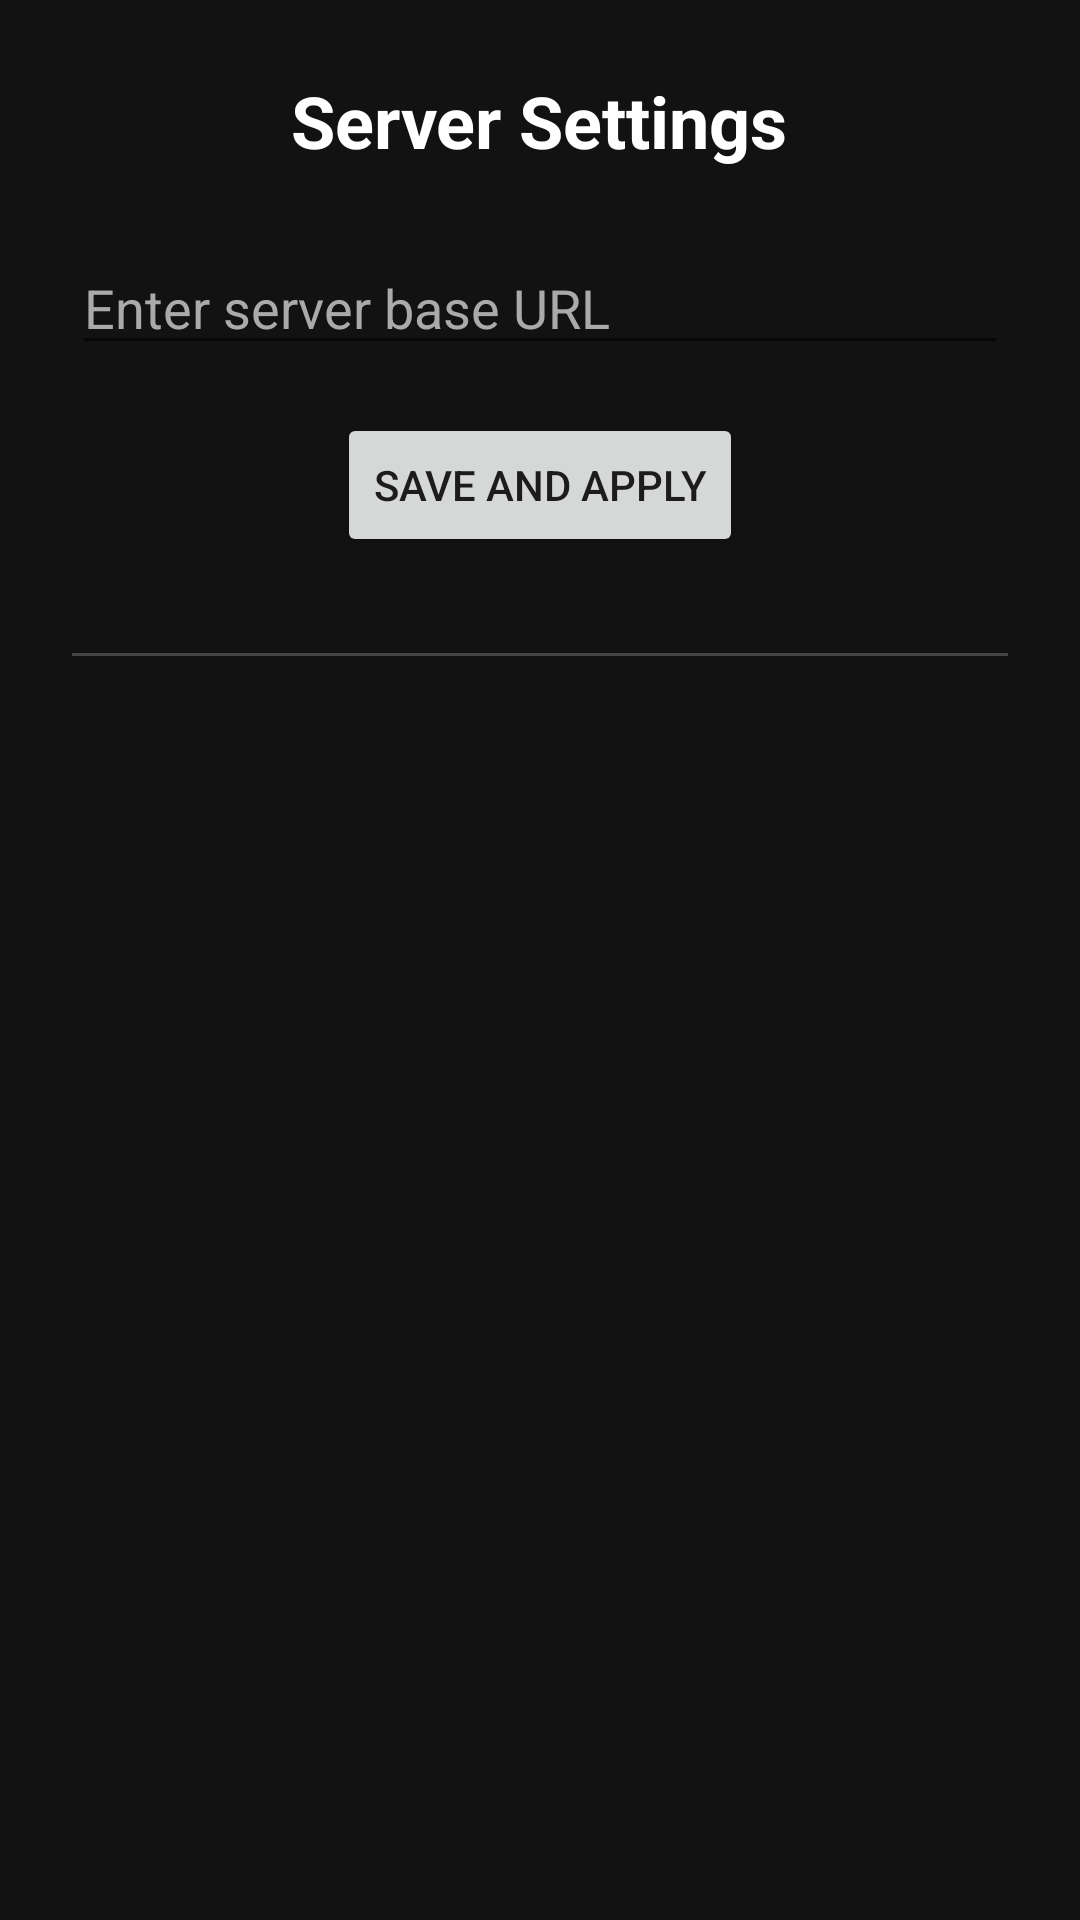

This screen was rendered from an Android layout file. Write that file and the resources it references.
<!-- AndroidManifest.xml: application theme Theme.Musically -->
<!-- res/layout/fragment_settings.xml -->
<?xml version="1.0" encoding="utf-8"?>
<ScrollView xmlns:android="http://schemas.android.com/apk/res/android"
    xmlns:tools="http://schemas.android.com/tools"
    android:layout_width="match_parent"
    android:layout_height="match_parent"
    android:background="#121212">

    <LinearLayout
        android:layout_width="match_parent"
        android:layout_height="wrap_content"
        android:orientation="vertical"
        android:padding="24dp"
        android:gravity="center_horizontal">

        <TextView
            android:layout_width="wrap_content"
            android:layout_height="wrap_content"
            android:text="Server Settings"
            android:textColor="@android:color/white"
            android:textSize="24sp"
            android:textStyle="bold"
            android:layout_marginBottom="24dp"/>

        <EditText
            android:id="@+id/serverUrlEditText"
            android:layout_width="match_parent"
            android:layout_height="wrap_content"
            android:hint="Enter server base URL"
            android:textColor="@android:color/white"
            android:textColorHint="#AAAAAA"
            android:inputType="textUri"
            android:autofillHints="" />

        <Button
            android:id="@+id/saveUrlButton"
            android:layout_width="wrap_content"
            android:layout_height="wrap_content"
            android:layout_marginTop="16dp"
            android:text="Save and Apply"/>

        <LinearLayout
            android:id="@+id/loggedInSettings"
            android:layout_width="match_parent"
            android:layout_height="wrap_content"
            android:orientation="vertical"
            android:visibility="gone"
            tools:visibility="visible">

            <TextView
                android:layout_width="wrap_content"
                android:layout_height="wrap_content"
                android:text="Player Settings"
                android:textColor="@android:color/white"
                android:textSize="24sp"
                android:textStyle="bold"
                android:layout_marginTop="32dp"
                android:layout_marginBottom="24dp"/>

            <TextView
                android:layout_width="match_parent"
                android:layout_height="wrap_content"
                android:text="Default Playback Speed"
                android:textColor="#AAAAAA"/>

            <Spinner
                android:id="@+id/defaultSpeedSpinner"
                android:layout_width="match_parent"
                android:layout_height="wrap_content"
                android:layout_marginTop="8dp"/>

            <TextView
                android:layout_width="wrap_content"
                android:layout_height="wrap_content"
                android:text="Pro Membership"
                android:textColor="@android:color/white"
                android:textSize="24sp"
                android:textStyle="bold"
                android:layout_marginTop="32dp"/>

            <TextView
                android:id="@+id/proStatusText"
                android:layout_width="wrap_content"
                android:layout_height="wrap_content"
                android:textColor="#AAAAAA"
                android:layout_marginTop="8dp"
                tools:text="Status: Musically Pro"/>

            <Button
                android:id="@+id/becomeProButton"
                android:layout_width="wrap_content"
                android:layout_height="wrap_content"
                android:text="Activate Pro with QR Code"
                android:layout_marginTop="8dp"/>

            <LinearLayout
                android:id="@+id/proTutorialLayout"
                android:layout_width="match_parent"
                android:layout_height="wrap_content"
                android:orientation="vertical"
                android:layout_marginTop="8dp"
                android:background="?attr/selectableItemBackground"
                android:padding="8dp">

                <TextView
                    android:id="@+id/proTutorialTitle"
                    android:layout_width="wrap_content"
                    android:layout_height="wrap_content"
                    android:text="How does this work?"
                    android:textColor="#1DB954"
                    android:textStyle="bold"/>

                <TextView
                    android:id="@+id/proTutorialText"
                    android:layout_width="match_parent"
                    android:layout_height="wrap_content"
                    android:text="To get Pro, you'll need an admin to generate a special QR code for you. Once they've done that, tap the 'Activate Pro with QR Code' button above and scan the code they show you."
                    android:textColor="#AAAAAA"
                    android:visibility="gone"
                    tools:visibility="visible"
                    android:layout_marginTop="4dp"/>
            </LinearLayout>

            <Button
                android:id="@+id/generateQrButton"
                android:layout_width="wrap_content"
                android:layout_height="wrap_content"
                android:text="Generate Pro QR (Admin)"
                android:visibility="gone"
                tools:visibility="visible"
                android:layout_marginTop="8dp"/>

            <Switch
                android:id="@+id/downloadImagesSwitch"
                android:layout_width="match_parent"
                android:layout_height="wrap_content"
                android:text="Download album art with songs"
                android:textColor="@android:color/white"
                android:layout_marginTop="16dp"
                tools:ignore="UseSwitchCompatOrMaterialXml" />
        </LinearLayout>

        <View
            android:layout_width="match_parent"
            android:layout_height="1dp"
            android:background="#444444"
            android:layout_marginTop="32dp"/>

        <TextView
            android:id="@+id/appVersionText"
            android:layout_width="wrap_content"
            android:layout_height="wrap_content"
            android:layout_marginTop="16dp"
            android:textColor="#AAAAAA"
            android:textSize="12sp"
            tools:text="App Version: 1.0 (15)" />

        <TextView
            android:id="@+id/serverVersionText"
            android:layout_width="wrap_content"
            android:layout_height="wrap_content"
            android:layout_marginTop="4dp"
            android:textColor="#AAAAAA"
            android:textSize="12sp"
            tools:text="Server Version: 1.0 (15)" />

    </LinearLayout>
</ScrollView>
<!-- resources referenced by this layout -->
<resources>
  <style name="Theme.Musically" parent="Theme.MaterialComponents.DayNight.DarkActionBar">
          
          <item name="colorPrimary">@color/purple_500</item>
          <item name="colorPrimaryVariant">@color/purple_700</item>
          <item name="colorOnPrimary">@color/white</item>
          
          <item name="colorSecondary">@color/teal_200</item>
          <item name="colorSecondaryVariant">@color/teal_700</item>
          <item name="colorOnSecondary">@color/black</item>
          
          <item name="android:statusBarColor">?attr/colorPrimaryVariant</item>
          
      </style>
  <!-- not gathered from this repository: default colours our renderer supplied (Android Studio template values) -->
  <color name="purple_500">#FF6200EE</color>
  <color name="purple_700">#FF3700B3</color>
  <color name="teal_200">#FF03DAC5</color>
  <color name="teal_700">#FF018786</color>
  <color name="black">#FF000000</color>
  <color name="white">#FFFFFFFF</color>
</resources>
